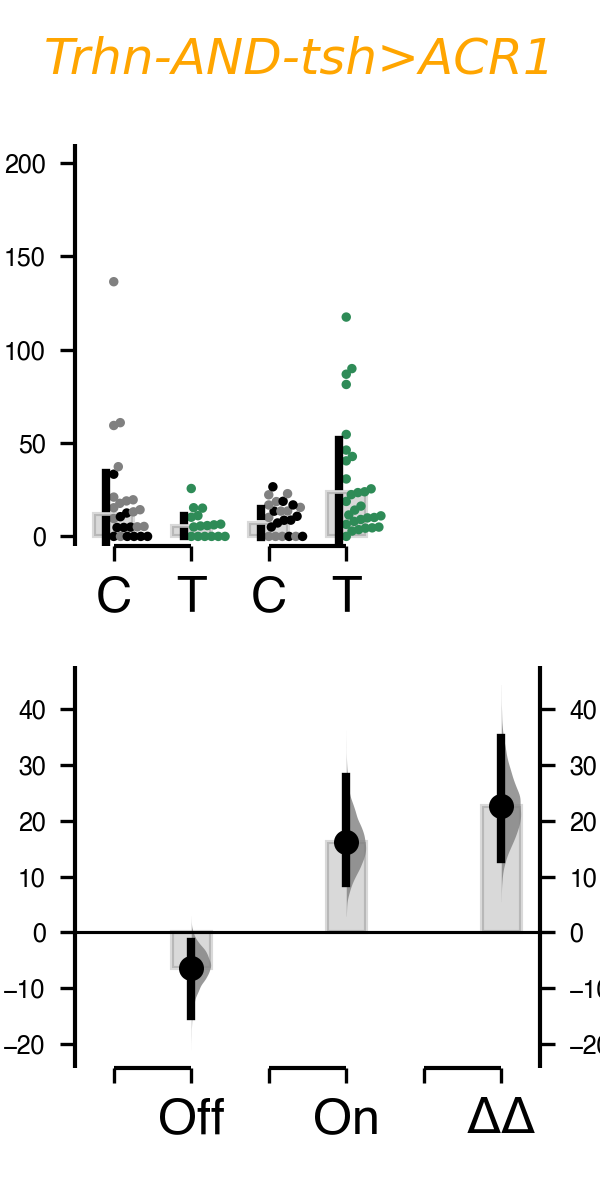

The file beside this chart, header and first rows:
, index, Genotype, Status, Light, Meal Size
0, 0, VNC-ACR1/w, Ctrl, Green Light Off, 17.69
1, 1, Trhn/w, Ctrl, Green Light Off, 2.665
2, 2, VNC-ACR1/w, Ctrl, Green Light Off, 2.454
3, 3, VNC-ACR1/w, Ctrl, Green Light Off, 3.855
4, 4, Trhn/w, Ctrl, Green Light Off, 12.51
5, 5, Trhn/w, Ctrl, Green Light Off, 0.0
6, 6, VNC-ACR1/w, Ctrl, Green Light Off, 0.0
7, 7, Trhn/w, Ctrl, Green Light Off, 0.0
8, 8, Trhn/w, Ctrl, Green Light Off, 6.035
9, 9, VNC-ACR1/w, Ctrl, Green Light Off, 60.87
10, 10, Trhn/w, Ctrl, Green Light Off, 4.978
11, 11, Trhn/w, Ctrl, Green Light Off, 0.0
12, 12, VNC-ACR1/w, Ctrl, Green Light Off, 37.31
13, 13, Trhn/w, Ctrl, Green Light Off, 6.774
14, 14, VNC-ACR1/w, Ctrl, Green Light Off, 21.02
15, 15, Trhn/w, Ctrl, Green Light Off, 7.314
16, 16, VNC-ACR1/w, Ctrl, Green Light Off, 15.32
17, 17, VNC-ACR1/w, Ctrl, Green Light Off, 14.27
18, 18, Trhn/w, Ctrl, Green Light Off, 4.804
19, 19, VNC-ACR1/w, Ctrl, Green Light Off, 5.671
20, 20, Trhn/w, Ctrl, Green Light Off, 5.46
21, 21, VNC-ACR1/w, Ctrl, Green Light Off, 18.98
22, 22, Trhn/w, Ctrl, Green Light Off, 3.695
23, 23, Trhn/w, Ctrl, Green Light Off, 4.248
24, 24, VNC-ACR1/w, Ctrl, Green Light Off, 5.323
25, 25, VNC-ACR1/w, Ctrl, Green Light Off, 7.813
26, 26, Trhn/w, Ctrl, Green Light Off, 8.434
27, 27, VNC-ACR1/w, Ctrl, Green Light Off, 59.36
28, 28, Trhn/w, Ctrl, Green Light Off, 6.389
29, 29, VNC-ACR1/w, Ctrl, Green Light Off, 9.554
30, 30, Trhn/w, Ctrl, Green Light Off, 5.402
31, 31, Trhn/w, Ctrl, Green Light Off, 10.54
32, 32, VNC-ACR1/w, Ctrl, Green Light Off, 13.14
33, 33, VNC-ACR1/w, Ctrl, Green Light Off, 19.59
34, 34, VNC-ACR1/w, Ctrl, Green Light Off, 5.119
35, 35, Trhn/w, Ctrl, Green Light Off, 5.758
36, 36, Trhn/w, Ctrl, Green Light Off, 0.0
37, 37, Trhn/w, Ctrl, Green Light Off, 0.0
38, 38, Trhn/w, Ctrl, Green Light Off, 8.387
39, 39, Trhn/w, Ctrl, Green Light Off, 3.932
40, 40, VNC-ACR1/w, Ctrl, Green Light Off, 136.3
41, 41, Trhn/w, Ctrl, Green Light Off, 4.752
42, 42, Trhn/w, Ctrl, Green Light Off, 0.0
43, 43, Trhn/w, Ctrl, Green Light Off, 4.286
44, 44, Trhn/w, Ctrl, Green Light Off, 0.0
45, 45, Trhn/w, Ctrl, Green Light Off, 0.0
46, 46, VNC-ACR1/w, Ctrl, Green Light Off, 0.0
47, 47, Trhn/w, Ctrl, Green Light Off, 0.0
48, 48, Trhn/w, Ctrl, Green Light Off, 33.29
49, 49, VNC-ACR1/w, Ctrl, Green Light Off, 0.0
50, 50, Trhn/w, Ctrl, Green Light Off, 5.944
51, 51, Trhn>VNC-ACR1, Test, Green Light Off, 3.574
52, 52, Trhn>VNC-ACR1, Test, Green Light Off, 8.232
53, 53, Trhn>VNC-ACR1, Test, Green Light Off, 7.097
54, 54, Trhn>VNC-ACR1, Test, Green Light Off, 3.216
55, 55, Trhn>VNC-ACR1, Test, Green Light Off, 4.296
56, 56, Trhn>VNC-ACR1, Test, Green Light Off, 2.774
57, 57, Trhn>VNC-ACR1, Test, Green Light Off, 5.783
58, 58, Trhn>VNC-ACR1, Test, Green Light Off, 3.443
59, 59, Trhn>VNC-ACR1, Test, Green Light Off, 8.69
... 119 more rows
